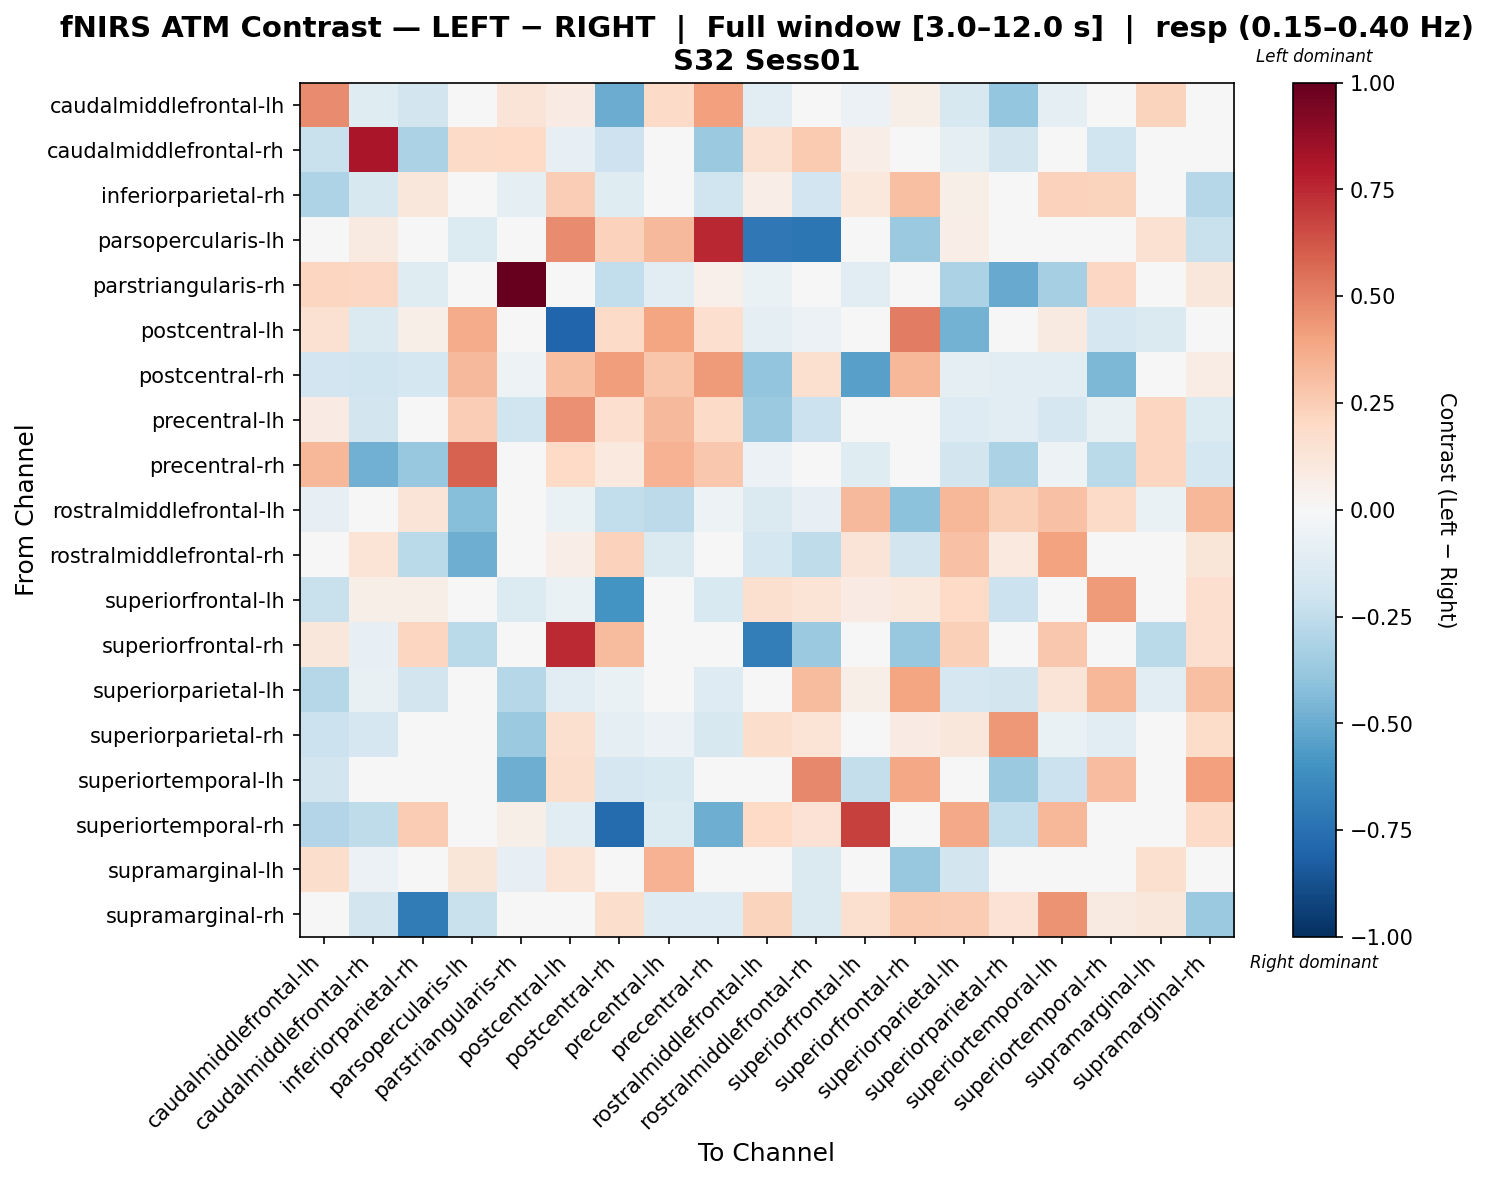

Source data for this figure (header and first rows):
, caudalmiddlefrontal-lh, caudalmiddlefrontal-rh, inferiorparietal-rh, parsopercularis-lh, parstriangularis-rh, postcentral-lh, postcentral-rh, precentral-lh, precentral-rh, rostralmiddlefrontal-lh, rostralmiddlefrontal-rh, superiorfrontal-lh, superiorfrontal-rh, superiorparietal-lh, superiorparietal-rh, superiortemporal-lh, superiortemporal-rh, supramarginal-lh, supramarginal-rh
caudalmiddlefrontal-lh, 0.4751, -0.1178, -0.1866, 0.0, 0.1287, 0.07901, -0.4938, 0.1891, 0.4096, -0.1023, 0.0, -0.05645, 0.05833, -0.1585, -0.3865, -0.09847, 0.01532, 0.2243, 0.02117
caudalmiddlefrontal-rh, -0.2198, 0.8192, -0.3134, 0.1929, 0.2021, -0.08074, -0.2054, 0.0295, -0.3693, 0.1545, 0.2604, 0.06464, -0.0323, -0.08668, -0.1845, 0.03829, -0.1985, -0.0323, -0.03858
inferiorparietal-rh, -0.306, -0.157, 0.1121, 0.02552, -0.08891, 0.2423, -0.1244, 0.04115, -0.202, 0.06398, -0.1885, 0.1027, 0.3007, 0.05645, 0.00435, 0.2301, 0.224, -0.04907, -0.2873
parsopercularis-lh, 0.0, 0.08954, 0.03604, -0.1332, 0.0, 0.4739, 0.231, 0.3268, 0.7522, -0.7161, -0.7236, 0.0, -0.3684, 0.06447, 0.04298, 0.0, 0.0, 0.1488, -0.2245
parstriangularis-rh, 0.2171, 0.2097, -0.1175, 0.0, 1.0, 0.0, -0.2439, -0.1093, 0.05246, -0.0636, 0.02133, -0.1073, 0.0, -0.3164, -0.5064, -0.3293, 0.2037, -0.02056, 0.1099
postcentral-lh, 0.1538, -0.1475, 0.05979, 0.3721, -0.01689, -0.7918, 0.1879, 0.3966, 0.1712, -0.0922, -0.05767, -0.03688, 0.5136, -0.4692, -0.006061, 0.08968, -0.166, -0.1467, -0.0138
postcentral-rh, -0.1939, -0.198, -0.1768, 0.3225, -0.05196, 0.2974, 0.4202, 0.2785, 0.4284, -0.3976, 0.158, -0.5405, 0.3339, -0.09983, -0.1121, -0.116, -0.4502, 0.02117, 0.07691
precentral-lh, 0.08568, -0.1873, -0.04447, 0.2469, -0.2028, 0.4573, 0.1658, 0.3226, 0.1916, -0.3706, -0.2179, -0.02117, -0.02469, -0.1263, -0.1093, -0.1694, -0.07329, 0.2119, -0.1346
precentral-rh, 0.3341, -0.4773, -0.3782, 0.5932, -0.02495, 0.1973, 0.09512, 0.3453, 0.2675, -0.05886, -0.03332, -0.123, 0.04652, -0.1869, -0.3194, -0.05359, -0.2696, 0.2185, -0.1724
rostralmiddlefrontal-lh, -0.08309, 0.01446, 0.1267, -0.4234, -0.01249, -0.06324, -0.2458, -0.2592, -0.05059, -0.1425, -0.0846, 0.3226, -0.4138, 0.3342, 0.2363, 0.2917, 0.19, -0.06764, 0.3306
rostralmiddlefrontal-rh, 0.0, 0.1345, -0.2734, -0.4916, 0.0, 0.06917, 0.2322, -0.1457, 0.0, -0.178, -0.2569, 0.1314, -0.1806, 0.296, 0.09587, 0.4026, 0.02663, 0.01366, 0.1241
superiorfrontal-lh, -0.2263, 0.05518, 0.06047, 0.0, -0.1384, -0.06305, -0.5979, 0.0, -0.1535, 0.1624, 0.1368, 0.0795, 0.1017, 0.1965, -0.2186, 0.01167, 0.423, 0.0, 0.1707
superiorfrontal-rh, 0.1153, -0.0794, 0.214, -0.2706, -0.0397, 0.7485, 0.3182, -0.03002, 0.002227, -0.6889, -0.3729, 0.04059, -0.3752, 0.2409, 0.006403, 0.2731, 0.0, -0.2695, 0.1672
superiorparietal-lh, -0.2853, -0.07479, -0.1851, 0.04744, -0.2862, -0.1143, -0.07025, -0.004942, -0.1281, 0.03685, 0.3203, 0.05784, 0.3935, -0.1691, -0.1804, 0.1294, 0.3301, -0.1143, 0.2974
superiorparietal-rh, -0.212, -0.165, 0.004365, 0.0, -0.3738, 0.1585, -0.09547, -0.06002, -0.1594, 0.1787, 0.1332, -0.03971, 0.08166, 0.113, 0.4334, -0.06573, -0.1153, 0.0, 0.1837
superiortemporal-lh, -0.1804, -0.04765, 0.02595, 0.03998, -0.4918, 0.176, -0.17, -0.1531, 0.0, -0.02191, 0.48, -0.2385, 0.388, 0.03913, -0.3689, -0.217, 0.308, 0.01999, 0.412
superiortemporal-rh, -0.2914, -0.2561, 0.2534, 0.0, 0.05667, -0.1091, -0.7695, -0.1353, -0.4894, 0.1969, 0.1409, 0.6809, 0.0283, 0.3758, -0.2474, 0.3289, 0.04833, 0.0, 0.1879
supramarginal-lh, 0.1761, -0.06125, -0.01953, 0.1242, -0.08166, 0.1401, 0.0, 0.3475, -0.01885, -0.04124, -0.1439, 0.0, -0.38, -0.1868, 0.02101, 0.0, 0.0, 0.1588, -0.0344
supramarginal-rh, 0.0, -0.1866, -0.6957, -0.2248, 0.01712, -0.001348, 0.1753, -0.1304, -0.1306, 0.2229, -0.1408, 0.1628, 0.2581, 0.2566, 0.143, 0.4458, 0.08766, 0.1111, -0.3702
